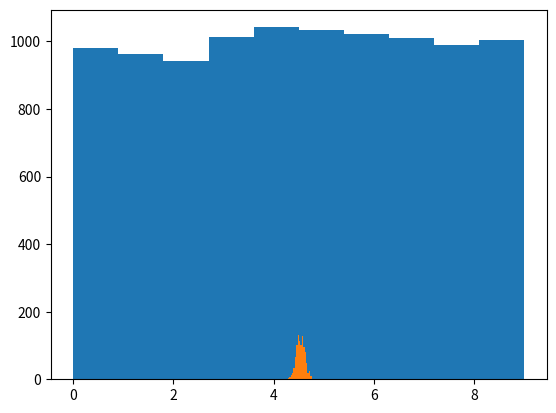

Reproduce this figure in Python.
import pandas as pd 
import numpy as np
import matplotlib.pyplot as plt
%matplotlib inline

population = np.random.randint(0,10,10000)

plt.hist(population)
plt.show()

np.mean(population)

samples = [np.random.choice(population, 1000, False) for i in range(1000)]

sample_means = [np.mean(x) for x in samples]

plt.hist(sample_means, bins=20);

